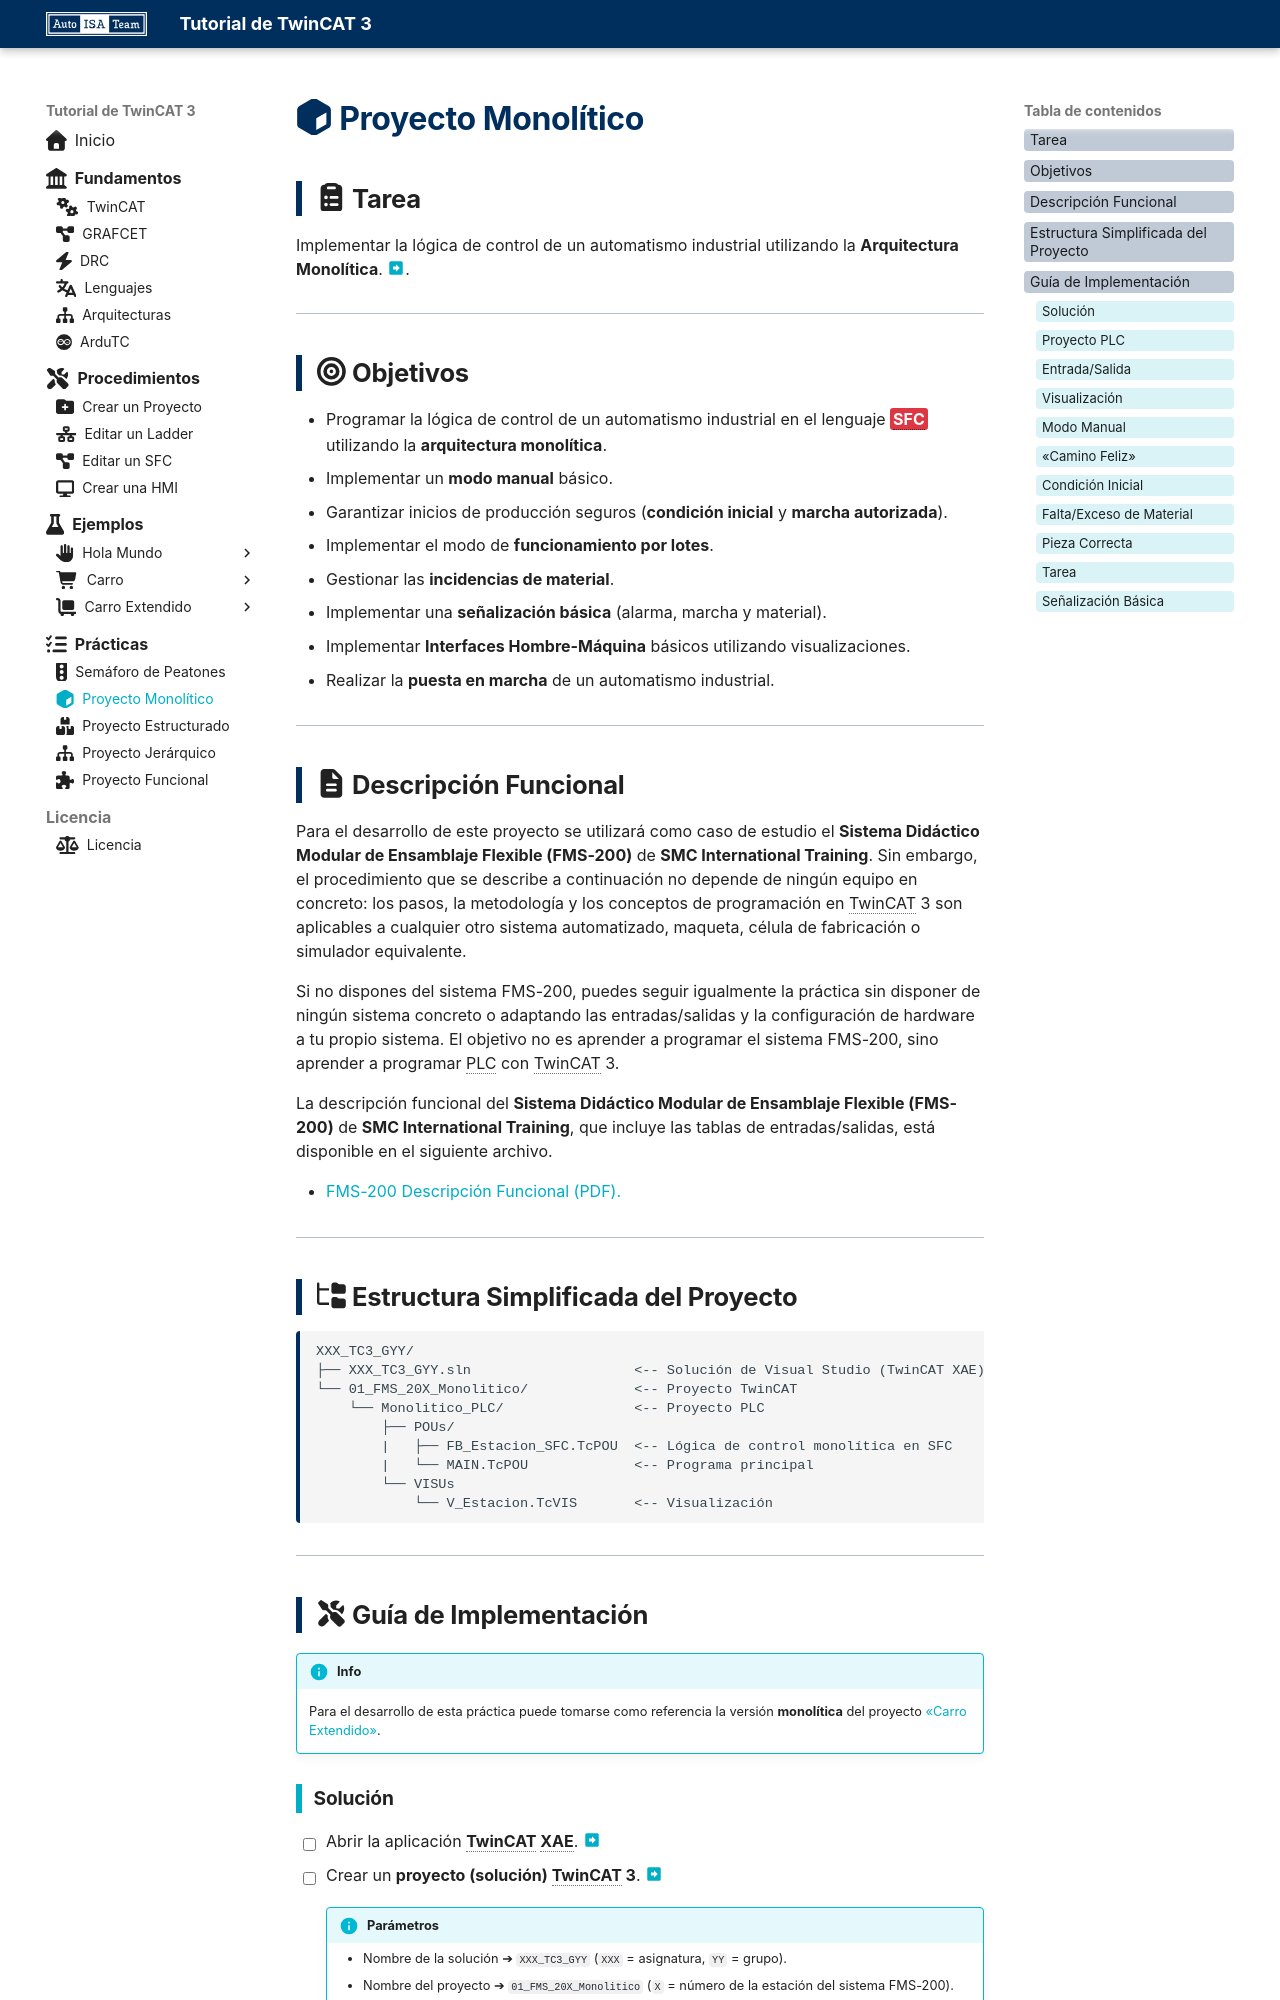

repository: famoreno/tc3_tutorial · page: contenidos/practicas/proyectos/proyecto-monolitico/index.html · generator: mkdocs

---
icon: fontawesome/solid/cube
---

# :fontawesome-solid-cube: Proyecto Monolítico

## :fontawesome-solid-clipboard-list: Tarea

Implementar la lógica de control de un automatismo industrial utilizando la **Arquitectura Monolítica**. [:material-arrow-right-bold-box:](../../fundamentos/arquitecturas/index.md#arquitectura-monolitica).

---

## :fontawesome-solid-bullseye: Objetivos

- Programar la lógica de control de un automatismo industrial en el lenguaje {{SFC}} utilizando la **arquitectura monolítica**.
- Implementar un **modo manual** básico.
- Garantizar inicios de producción seguros (**condición inicial** y **marcha autorizada**).
- Implementar el modo de **funcionamiento por lotes**.
- Gestionar las **incidencias de material**.
- Implementar una **señalización básica** (alarma, marcha y material).
- Implementar **Interfaces Hombre-Máquina** básicos utilizando visualizaciones.
- Realizar la **puesta en marcha** de un automatismo industrial.

---

## :fontawesome-solid-file-lines: Descripción Funcional

Para el desarrollo de este proyecto se utilizará como caso de estudio el **Sistema Didáctico Modular de Ensamblaje Flexible (FMS-200)** de **SMC International Training**. Sin embargo, el procedimiento que se describe a continuación no depende de ningún equipo en concreto: los pasos, la metodología y los conceptos de programación en TwinCAT 3 son aplicables a cualquier otro sistema automatizado, maqueta, célula de fabricación o simulador equivalente.

Si no dispones del sistema FMS-200, puedes seguir igualmente la práctica sin disponer de ningún sistema concreto o adaptando las entradas/salidas y la configuración de hardware a tu propio sistema. El objetivo no es aprender a programar el sistema FMS-200, sino aprender a programar PLC con TwinCAT 3.

La descripción funcional del **Sistema Didáctico Modular de Ensamblaje Flexible (FMS-200)** de **SMC International Training**, que incluye las tablas de entradas/salidas, está disponible en el siguiente archivo.

- [FMS-200 Descripción Funcional (PDF).](./pdf/fms_200_descripcion_funcional.pdf){target="_blank"}

---

## :fontawesome-solid-folder-tree: Estructura Simplificada del Proyecto

```text
XXX_TC3_GYY/
├── XXX_TC3_GYY.sln                    <-- Solución de Visual Studio (TwinCAT XAE)
└── 01_FMS_20X_Monolitico/             <-- Proyecto TwinCAT
    └── Monolitico_PLC/                <-- Proyecto PLC
        ├── POUs/
        |   ├── FB_Estacion_SFC.TcPOU  <-- Lógica de control monolítica en SFC
        |   └── MAIN.TcPOU             <-- Programa principal
        └── VISUs
            └── V_Estacion.TcVIS       <-- Visualización
```

---

## :fontawesome-solid-screwdriver-wrench: Guía de Implementación

!!! info
    Para el desarrollo de esta práctica puede tomarse como referencia la versión **monolítica** del proyecto [«Carro Extendido»](../../ejemplos/carro-extendido/index.md).

### Solución

- [ ] Abrir la aplicación **TwinCAT XAE**. [:material-arrow-right-bold-box:](../../procedimientos/workflow/index.md#abrir-twincat-xae)
- [ ] Crear un **proyecto (solución) TwinCAT 3**. [:material-arrow-right-bold-box:](../../procedimientos/workflow/index.md#crear-un-proyecto-twincat-3)

    !!! info "Parámetros"
        - Nombre de la solución ➔ `XXX_TC3_GYY` (`XXX` = asignatura, `YY` = grupo).
        - Nombre del proyecto ➔ `01_FMS_20X_Monolitico` (`X` = número de la estación del sistema FMS-200).

- [ ] Ocultar las **configuraciones** innecesarias para dejar el Explorador de la Solución lo más despejada posible. [:material-arrow-right-bold-box:](../../procedimientos/workflow/index.md#ocultar-configuraciones)
